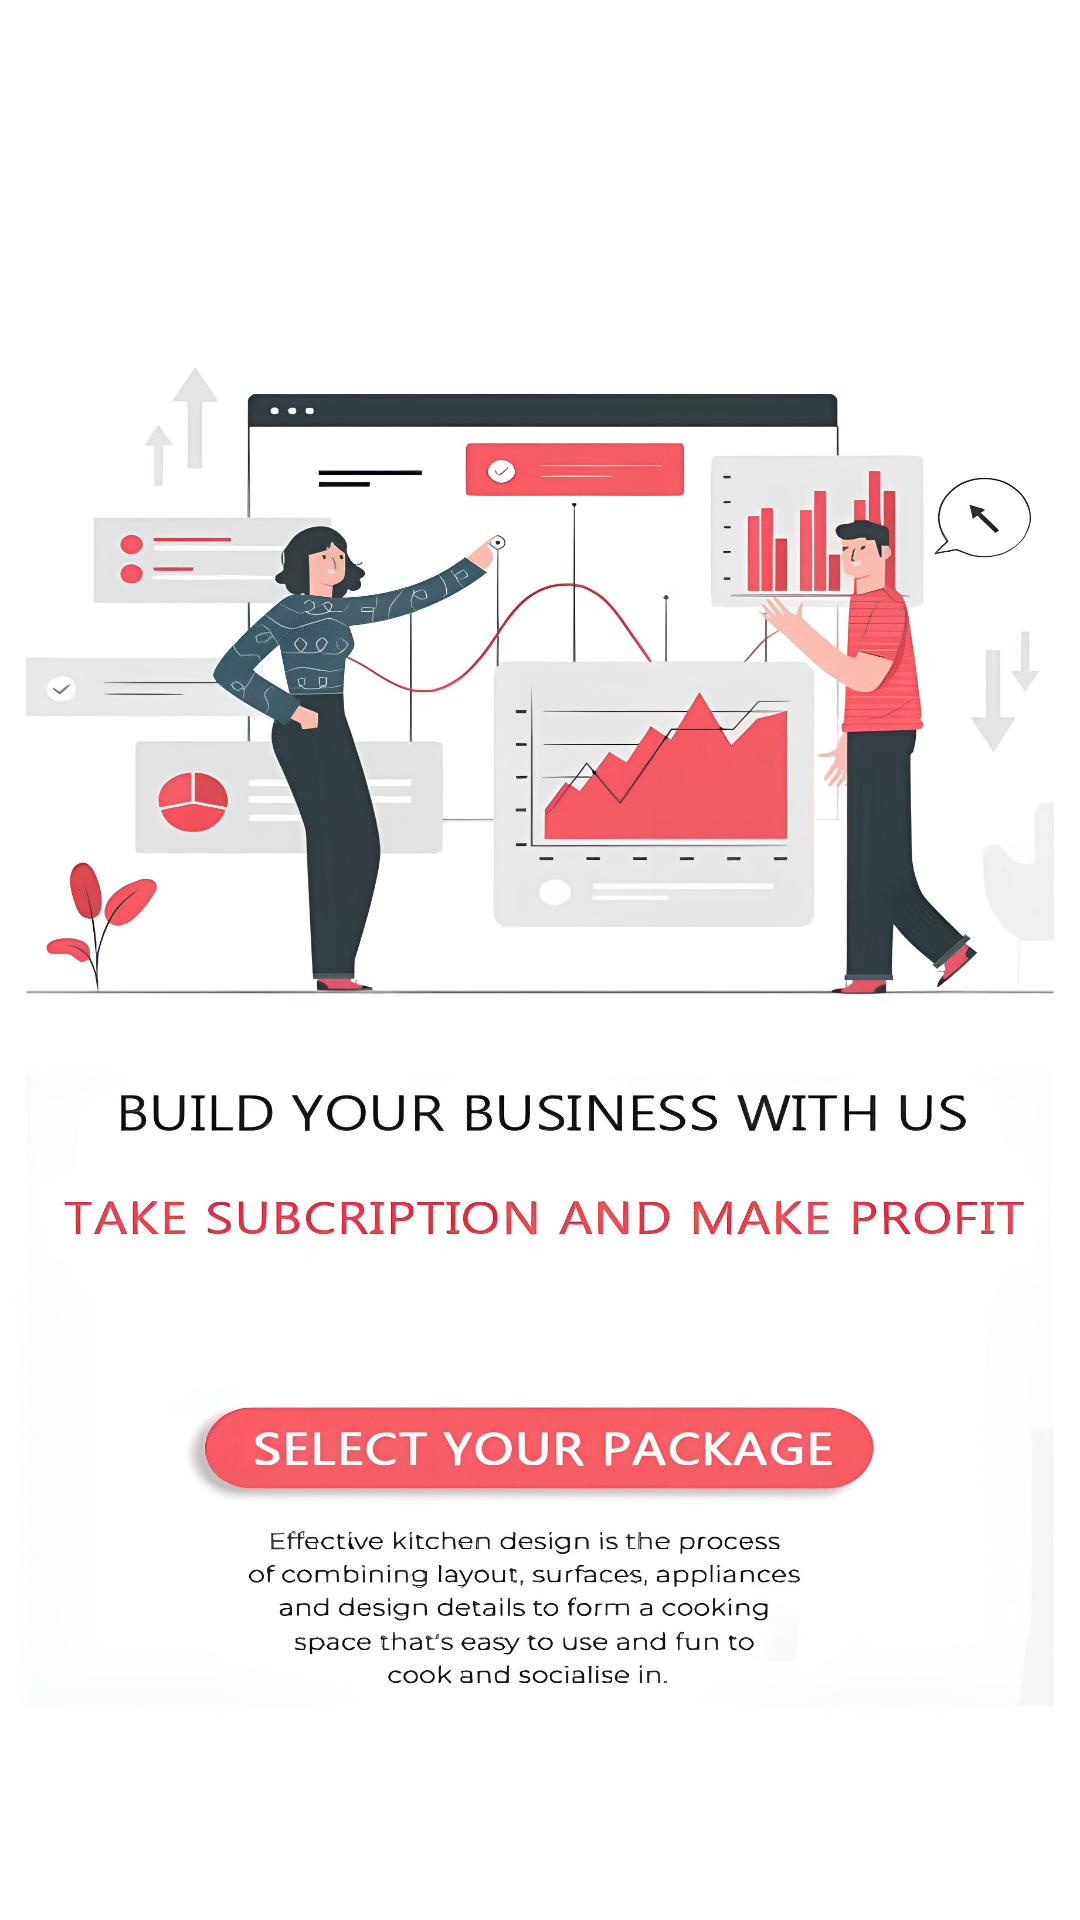

Android layout source for this screen:
<!-- AndroidManifest.xml: application theme Theme.Woodpeaker -->
<!-- res/layout/activity_select_your_package.xml -->
<?xml version="1.0" encoding="utf-8"?>
<androidx.constraintlayout.widget.ConstraintLayout xmlns:android="http://schemas.android.com/apk/res/android"
    xmlns:app="http://schemas.android.com/apk/res-auto"
    xmlns:tools="http://schemas.android.com/tools"
    android:layout_width="match_parent"
    android:layout_height="match_parent"
    android:background="@drawable/selectyourpackage"
    tools:context=".SelectYourPackage">


    <Button
        android:foreground="?android:attr/selectableItemBackground"
        android:background="@color/transparent"
        android:layout_width="0dp"
        android:layout_height="0dp"
        app:layout_constraintWidth_percent=".6"
        app:layout_constraintHeight_percent=".042"
        app:layout_constraintLeft_toLeftOf="parent"
        app:layout_constraintRight_toRightOf="parent"
        app:layout_constraintTop_toTopOf="parent"
        app:layout_constraintBottom_toBottomOf="parent"
        app:layout_constraintVertical_bias=".765"
        android:id="@+id/btnNext"/>

</androidx.constraintlayout.widget.ConstraintLayout>
<!-- resources referenced by this layout -->
<resources>
  <color name="transparent">#00FFFFFF</color>
  <!-- drawable selectyourpackage: jpg bitmap (drawable, 365871 bytes) -->
  <style name="Theme.Woodpeaker" parent="Theme.AppCompat.DayNight.NoActionBar">
          
          <item name="colorPrimary">@color/dotRedLight</item>
          <item name="colorPrimaryVariant">@color/dotRedDeep</item>
          <item name="colorOnPrimary">@color/white</item>
          
          <item name="colorSecondary">@color/teal_200</item>
          <item name="colorSecondaryVariant">@color/teal_700</item>
          <item name="colorOnSecondary">@color/black</item>
          
          <item name="android:statusBarColor">?attr/colorPrimaryVariant</item>
  
          <item name="android:fontFamily">serif</item>
          <item name="fontFamily">serif</item>
  
          <item name="android:textColor">#000000</item>
  
          
      </style>
  <color name="dotRedLight">#D69494</color>
  <color name="dotRedDeep">#EA0000</color>
  <color name="white">#FFFFFFFF</color>
  <color name="teal_200">#FF03DAC5</color>
  <color name="teal_700">#FF018786</color>
  <color name="black">#FF000000</color>
</resources>
